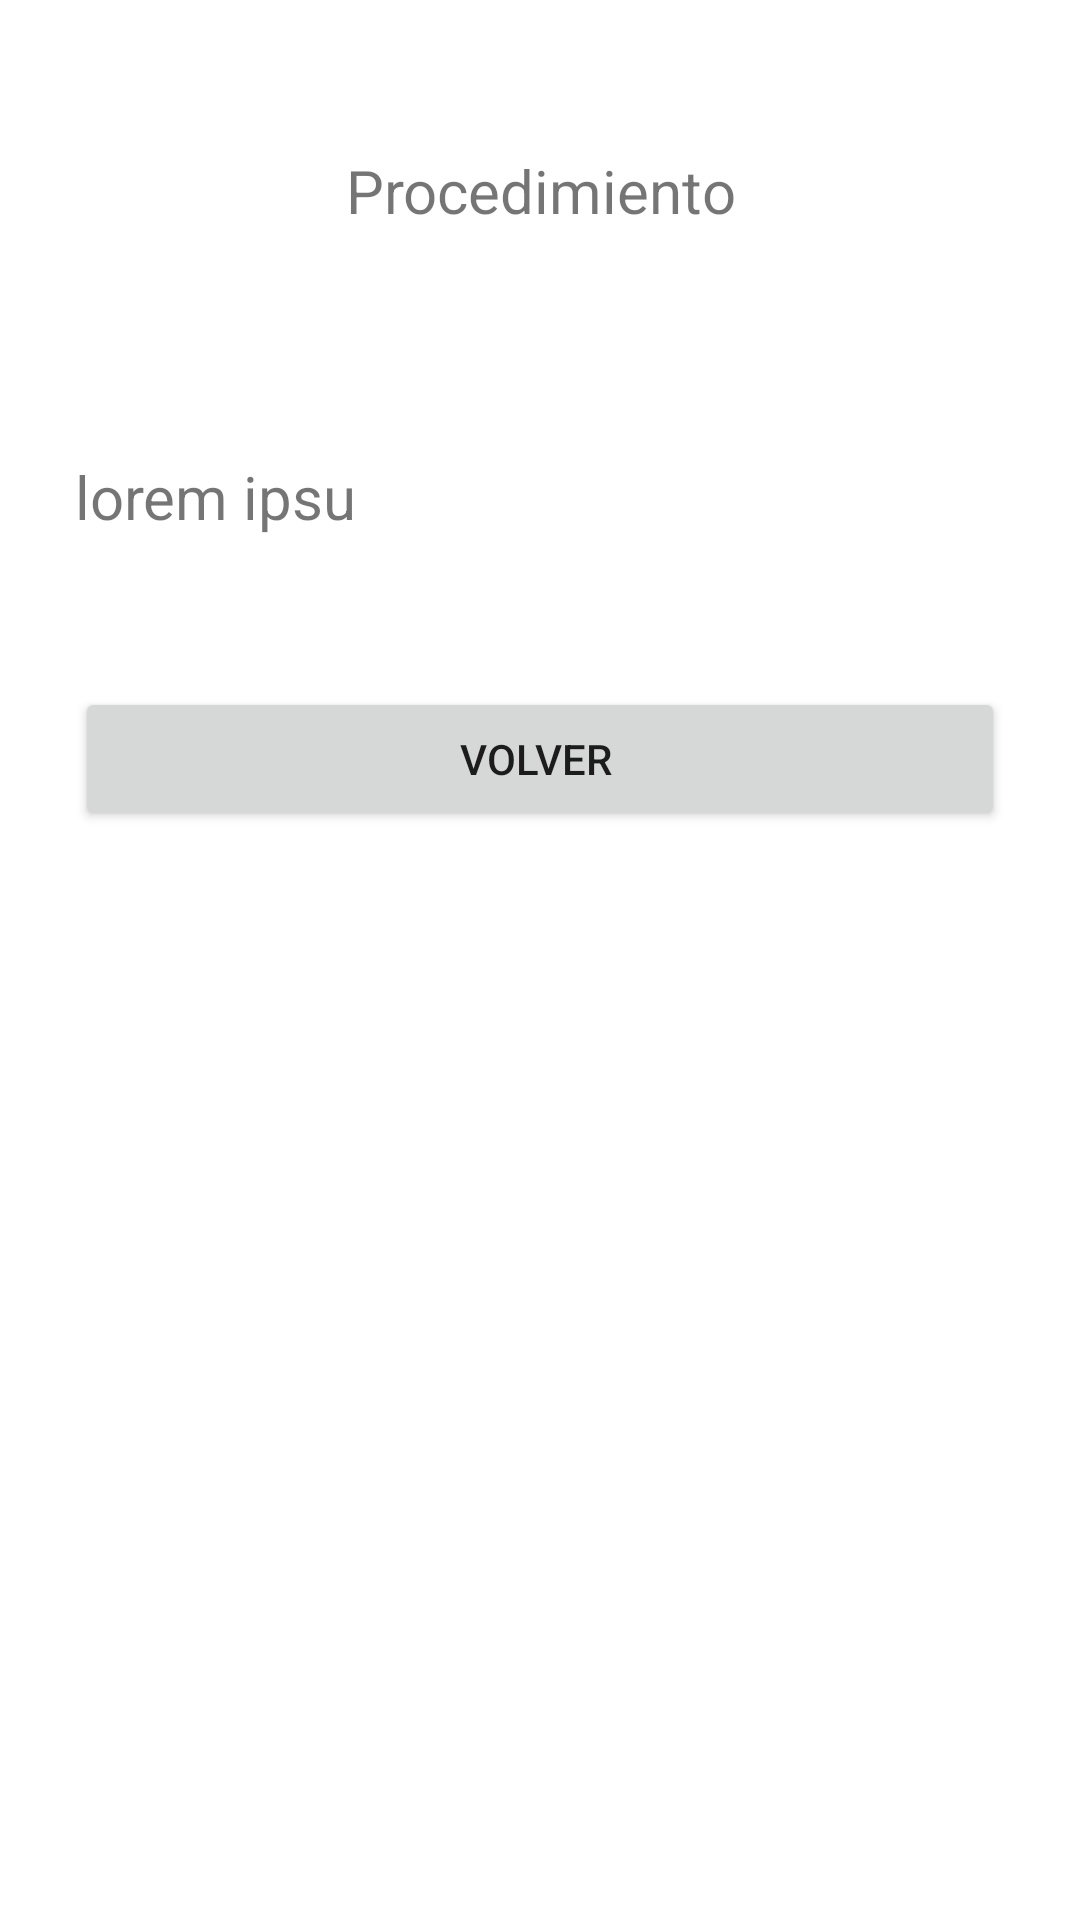

Produce the Android XML layout that renders to this screen, including the resource entries it uses.
<!-- AndroidManifest.xml: application theme Theme.Parcial -->
<!-- res/layout/activity_verprocedimiento.xml -->
<?xml version="1.0" encoding="utf-8"?>
<LinearLayout xmlns:android="http://schemas.android.com/apk/res/android"
    xmlns:app="http://schemas.android.com/apk/res-auto"
    xmlns:tools="http://schemas.android.com/tools"
    android:layout_width="match_parent"
    android:layout_height="match_parent"
    android:orientation="vertical"
    tools:context=".Normal_User.Verprocedimiento">

    <TextView
        android:id="@+id/lbl_verRecetas"
        android:layout_width="match_parent"
        android:layout_height="wrap_content"
        android:layout_margin="50dp"
        android:text="Procedimiento"
        android:textAlignment="center"
        android:textSize="20sp" />

    <TextView
        android:id="@+id/verProcedimiento_TxvProcedimiento"
        android:layout_width="match_parent"
        android:layout_height="wrap_content"
        android:layout_margin="25dp"
        android:text="lorem ipsu"
        android:textSize="20sp" />

    <Button
        android:id="@+id/button"
        android:layout_width="match_parent"
        android:layout_height="wrap_content"
        android:layout_margin="25dp"
        android:onClick="volver"
        android:text="volver "
        app:cornerRadius="20dp" />
</LinearLayout>
<!-- resources referenced by this layout -->
<resources>
  <style name="Theme.Parcial" parent="Theme.MaterialComponents.DayNight.NoActionBar">
          
          <item name="colorPrimary">@color/light_yellow</item>
          <item name="colorPrimaryVariant">@color/light_dark</item>
          <item name="colorOnPrimary">@color/white</item>
          
          <item name="colorSecondary">@color/teal_200</item>
          <item name="colorSecondaryVariant">@color/teal_700</item>
          <item name="colorOnSecondary">@color/black</item>
          
          <item name="android:statusBarColor" tools:targetApi="l">?attr/colorPrimaryVariant</item>
          
      </style>
  <color name="light_yellow">#F1CB0C</color>
  <color name="light_dark">#D5B207</color>
  <color name="white">#FFFFFFFF</color>
  <color name="teal_200">#FF03DAC5</color>
  <color name="teal_700">#FF018786</color>
  <color name="black">#FF000000</color>
</resources>
